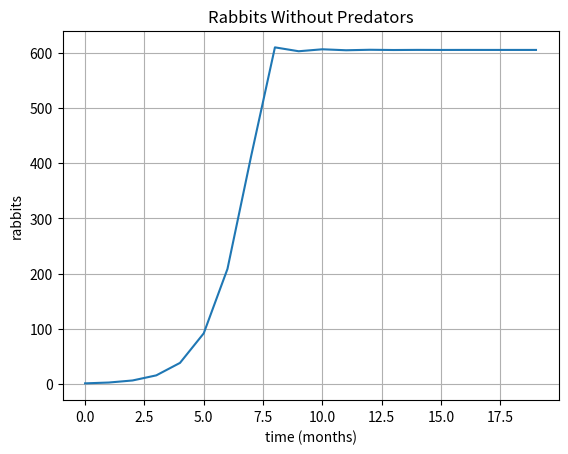

This figure's Python source:
import sys
print(sys.version)

import matplotlib.pyplot as plt
import numpy as np
%matplotlib inline

t = np.arange(0, 20, 1)
s = np.zeros(t.shape)
r = 1
for i in range(t.shape[0]):
    s[i] = r
    r = r + 1.5 * (605 - r)/(605) * r
    
fig, ax = plt.subplots()
ax.plot(t, s)

ax.set(xlabel='time (months)', ylabel='rabbits',
       title='Rabbits Without Predators')
ax.grid()